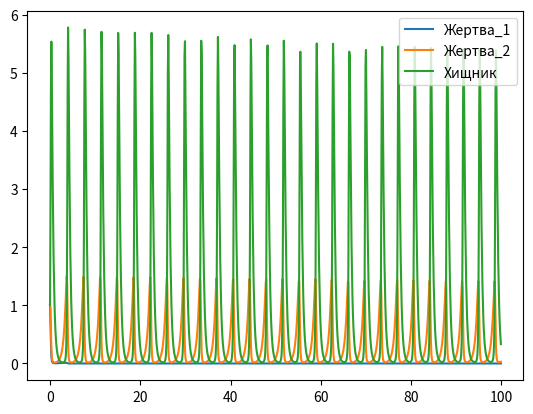

Write the Python code that produced this figure.
import numpy as np
import math
import matplotlib.pyplot as plt


ksi1,ksi2,ksi3 = 1,2,3
v12,v13,v23=1,2,3
k12,k13,k23 = 1,2,3

def ody(t,x):
    x_1 = (ksi1 - v12*x[1] - v13*x[2]) *x[0]
    x_2 = (ksi2 + k12*v12*x[0] - v23*x[2])*x[1]
    x_3 = (-ksi3 + k13*v13*x[0] + k23*v23*x[1])*x[2]
    return np.array([x_1, x_2, x_3])

def right(t, x):
    return np.array([
        ( ksi1 - v12 * x[1] - v13 * x[2] ) * x[0],
        ( ksi2 + k12 * v12 * x[0] - v13 * x[2] ) * x[1],
        (-ksi3 + k13 * v13 * x[0] + k23 * v23 * x[1] ) * x[2]
    ])
    
ody = right

def RungeKutta(y,h,x,N):
    for i in range(N-1):
        k0 = ody(x[i], y[i])
        k1 = ody(x[i] + h / 2, y[i] + h * k0 / 2)
        k2 = ody(x[i] + h / 2, y[i] + h * k1 / 2)
        k3 = ody(x[i] + h, y[i] + h * k2)

        y[i+1] = y[i] + h / 6 * (k0 + 2 * k1 + 2 * k2 + k3)
    return y

def runge_kutta(function, y0: float, a: float, b: float, h: float):
    num = math.ceil((b - a) / h)
    x_a = np.linspace(a, b, num=num, endpoint=False)
    y_a = [y0] * num

    for i in range(num - 1):
        k0 = function(x_a[i], y_a[i])
        k1 = function(x_a[i] + h / 2, y_a[i] + h * k0 / 2)
        k2 = function(x_a[i] + h / 2, y_a[i] + h * k1 / 2)
        k3 = function(x_a[i] + h, y_a[i] + h * k2)
        y_a[i + 1] = y_a[i] + h / 6 * (k0 + 2 * k1 + 2 * k2 + k3)

    return x_a, np.array(y_a)


a,b = 0,100
N = 1000
h = (b-a)/N
X = np.linspace(a,b,N,endpoint=False)
y = np.zeros((N,3 ))
y[0] = [1,1,1]
X, r = runge_kutta(ody, [1,1,1], a, b, h)
# r = RungeKutta(y, h, X, N)

r = r.T

plt.plot(X,r[0])
plt.plot(X,r[1])
plt.plot(X,r[2])
plt.legend(['Жертва_1', 'Жертва_2', 'Хищник'])
plt.show()